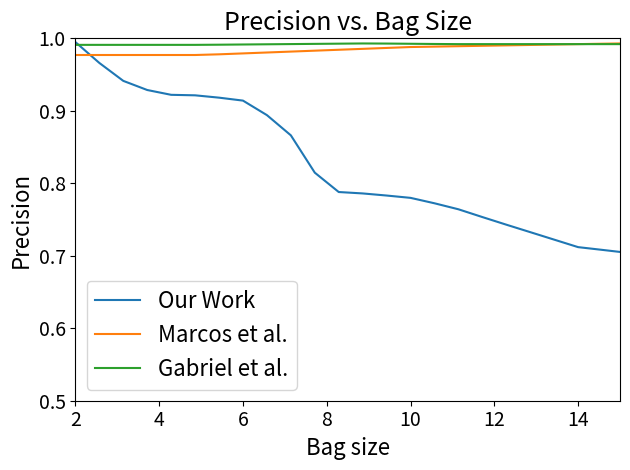
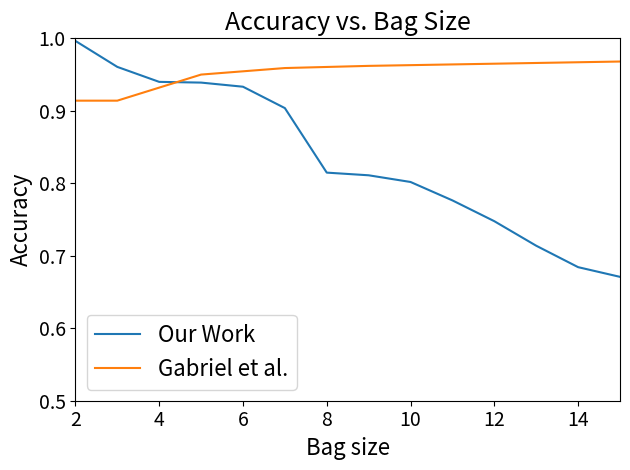
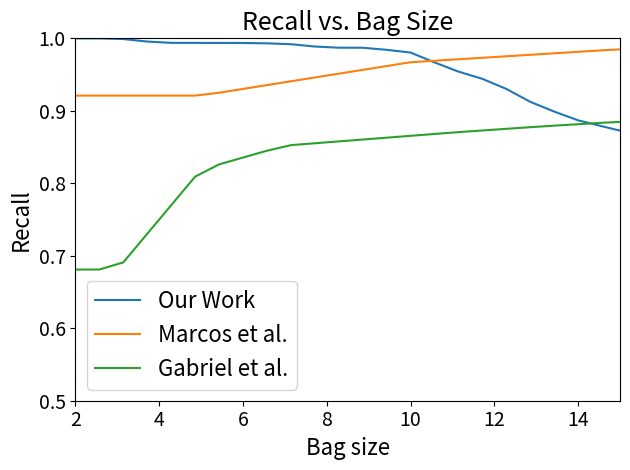
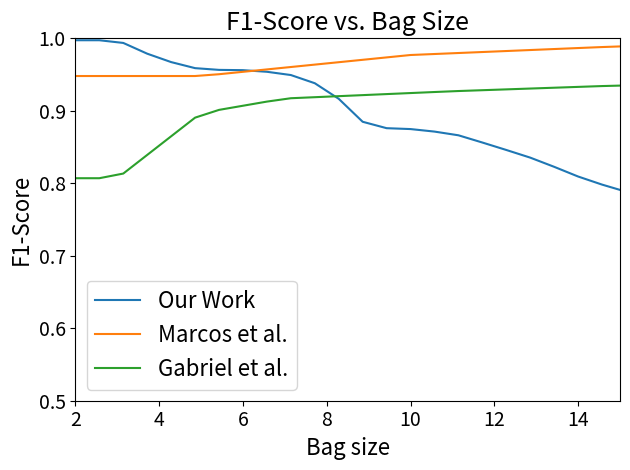

These charts were generated, in order, by the following Python code:
import matplotlib.pyplot as plt
import numpy as np
import matplotlib as mpl

# Set the font size for various elements
mpl.rcParams['axes.labelsize'] = 16
mpl.rcParams['axes.titlesize'] = 18
mpl.rcParams['xtick.labelsize'] = 14
mpl.rcParams['ytick.labelsize'] = 14
mpl.rcParams['legend.fontsize'] = 16
# mpl.rcParams['title.fontsize'] = 18

# Data for our paper
acc1 = [0.9964548494983277, 0.9606020066889632, 0.939933110367893, 0.9389297658862876, 0.9332441471571906, 0.9037458193979934, 0.8147157190635451, 0.8110367892976589, 0.8018060200668896, 0.7763879598662208, 0.7476923076923077, 0.7138461538461538, 0.6842809364548496, 0.6709030100334448, 0.6577257525083612, 0.5874247491638795, 0.5807357859531772, 0.5721070234113712]
pre1 = [0.9948263854342851, 0.9444601870218192, 0.9224057917208094, 0.9212014461852229, 0.9140754369825207, 0.8790401133445497, 0.7889226342710998, 0.7855153203342619, 0.7798902235303476, 0.766813627254509, 0.7480484307790346, 0.730020903682264, 0.7119120244019906, 0.7053354890864996, 0.6983185768824628, 0.6690488794776778, 0.6644052863436123, 0.6574049803407601]
rec1 = [0.9999, 0.9999, 0.9938, 0.9937, 0.9936, 0.9927, 0.9871, 0.987, 0.9804, 0.9566, 0.9391, 0.908, 0.8869, 0.8725, 0.8597, 0.7583, 0.7541, 0.7524]
f11 = [0.9973567403122039, 0.9973567403122039, 0.9713897119541459, 0.9567728891884085, 0.9560783181796315, 0.9521801629132727, 0.9324191048701451, 0.876954513148543, 0.8748061156658542, 0.8687253555447256, 0.8512569521690767, 0.8327569389021903, 0.8093412960156877, 0.7898299047110161, 0.7800625838176128, 0.7706512482631886, 0.7108840348739102, 0.7064168618266979]
x1 = [2, 3, 4, 5, 6, 7, 8, 9, 10, 11, 12, 13, 14, 15, 16, 17, 18, 19]

# [redacted]
# algorithm chosen: Random forest (Sliding window + BoSC)
pre2 = [0.977, 0.988, 0.993, 0.996, 0.998, 0.999]
rec2 = [0.921, 0.967, 0.985, 0.991, 0.995, 0.997]
f12 =  [0.948, 0.977, 0.989, 0.993, 0.996, 0.998]
x2 = [5, 10, 15, 20, 25, 30]

# [redacted]
acc3 = [.914, .950, .959, .962, .964, .966, .968]
pre3 = [.991, .991, .992, .993, .992, .992, .992]
rec3 = [.681, .819, .852, .861, .870, .878, .885]
f13 =  [.807, .897, .917, .922, .927, .931, .935]
x3 = [3, 5, 7, 9, 11, 13, 15]

##########################
# Create the precision plot
plt.figure()
new_x = np.linspace(2, 30, 50)
interpolated_y1 = np.interp(new_x, x1, pre1)
interpolated_y2 = np.interp(new_x, x2, pre2)
interpolated_y3 = np.interp(new_x, x3, pre3)
plt.plot(new_x, interpolated_y1, label='Our Work')
plt.plot(new_x, interpolated_y2, label='Marcos et al.')
plt.plot(new_x, interpolated_y3, label='Gabriel et al.')

# Set the range for the x-axis and y-axis
plt.xlim(2, 15)  # x-axis range from 0 to 6
plt.ylim(0.5, 1) # y-axis range from 0 to 12

# Add labels and title
plt.xlabel('Bag size')
plt.ylabel('Precision')
plt.title('Precision vs. Bag Size')

# Add a legend
plt.legend(loc='lower left')

# Adjust the layout to accommodate the increased fontsize
plt.tight_layout()
# Save the plot as an image file (e.g., PNG)
plt.savefig('precision.png', dpi=300)

##########################
# Create the accuracy plot
plt.figure()
interpolated_y = np.interp(x1, x3, acc3)
plt.plot(x1, acc1, label='Our Work')
plt.plot(x1, interpolated_y, label='Gabriel et al.')

# Set the range for the x-axis and y-axis
plt.xlim(2, 15)  # x-axis range from 0 to 6
plt.ylim(0.5, 1) # y-axis range from 0 to 12

# Add labels and title
plt.xlabel('Bag size')
plt.ylabel('Accuracy')
plt.title('Accuracy vs. Bag Size')

# Add a legend
plt.legend(loc='lower left')
# Adjust the layout to accommodate the increased fontsize
plt.tight_layout()
# Save the plot as an image file (e.g., PNG)
plt.savefig('accuracy.png', dpi=300)

##########################
# Create the recall plot
plt.figure()
new_x = np.linspace(2, 30, 50)
interpolated_y1 = np.interp(new_x, x1, rec1)
interpolated_y2 = np.interp(new_x, x2, rec2)
interpolated_y3 = np.interp(new_x, x3, rec3)
plt.plot(new_x, interpolated_y1, label='Our Work')
plt.plot(new_x, interpolated_y2, label='Marcos et al.')
plt.plot(new_x, interpolated_y3, label='Gabriel et al.')

# Set the range for the x-axis and y-axis
plt.xlim(2, 15)  # x-axis range from 0 to 6
plt.ylim(0.5, 1) # y-axis range from 0 to 12

# Add labels and title
plt.xlabel('Bag size')
plt.ylabel('Recall')
plt.title('Recall vs. Bag Size')

# Add a legend
plt.legend(loc='lower left')
# Adjust the layout to accommodate the increased fontsize
plt.tight_layout()
# Save the plot as an image file (e.g., PNG)
plt.savefig('recall.png', dpi=300)

##########################
# Create the f1 plot
plt.figure()
new_x = np.linspace(2, 30, 50)
interpolated_y1 = np.interp(new_x, x1, f11)
interpolated_y2 = np.interp(new_x, x2, f12)
interpolated_y3 = np.interp(new_x, x3, f13)
plt.plot(new_x, interpolated_y1, label='Our Work')
plt.plot(new_x, interpolated_y2, label='Marcos et al.')
plt.plot(new_x, interpolated_y3, label='Gabriel et al.')

# Set the range for the x-axis and y-axis
plt.xlim(2, 15)  # x-axis range from 0 to 6
plt.ylim(0.5, 1) # y-axis range from 0 to 12

# Add labels and title
plt.xlabel('Bag size')
plt.ylabel('F1-Score')
plt.title('F1-Score vs. Bag Size')

# Add a legend
plt.legend(loc='lower left')
# Adjust the layout to accommodate the increased fontsize
plt.tight_layout()
# Save the plot as an image file (e.g., PNG)
plt.savefig('f1.png', dpi=300)